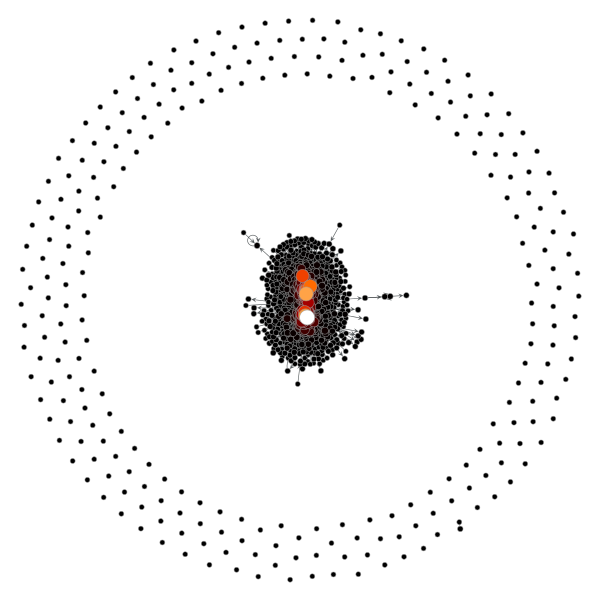

Data behind this chart, as committed beside it:
154; 0.226997985225
1050; 0.186
640; 0.1807
54; 0.1773
962; 0.1612
1244; 0.1484
854; 0.1424
1152; 0.135
728; 0.135
1436; 0.1256
1111; 0.1216
322; 0.1108
1040; 0.1054
797; 0.09738
641; 0.09469
1478; 0.09335
1178; 0.09134
755; 0.08596
492; 0.08261
877; 0.08193
1305; 0.08059
179; 0.07925
1269; 0.07858
482; 0.07858
433; 0.07723
1329; 0.07589
740; 0.07589
534; 0.07589
296; 0.0732
1462; 0.07186
1460; 0.07119
1100; 0.07119
686; 0.06985
513; 0.06917
999; 0.0685
362; 0.06783
188; 0.06783
149; 0.06716
825; 0.06447
546; 0.06447
1208; 0.0638
169; 0.06111
643; 0.0591
940; 0.05843
404; 0.05843
98; 0.05776
918; 0.05641
995; 0.05507
663; 0.05507
1477; 0.0544
989; 0.0544
153; 0.0544
1316; 0.05373
300; 0.05373
1044; 0.05238
71; 0.05171
1231; 0.05104
1054; 0.05104
809; 0.05104
562; 0.05104
978; 0.05037
... 1,429 more rows
